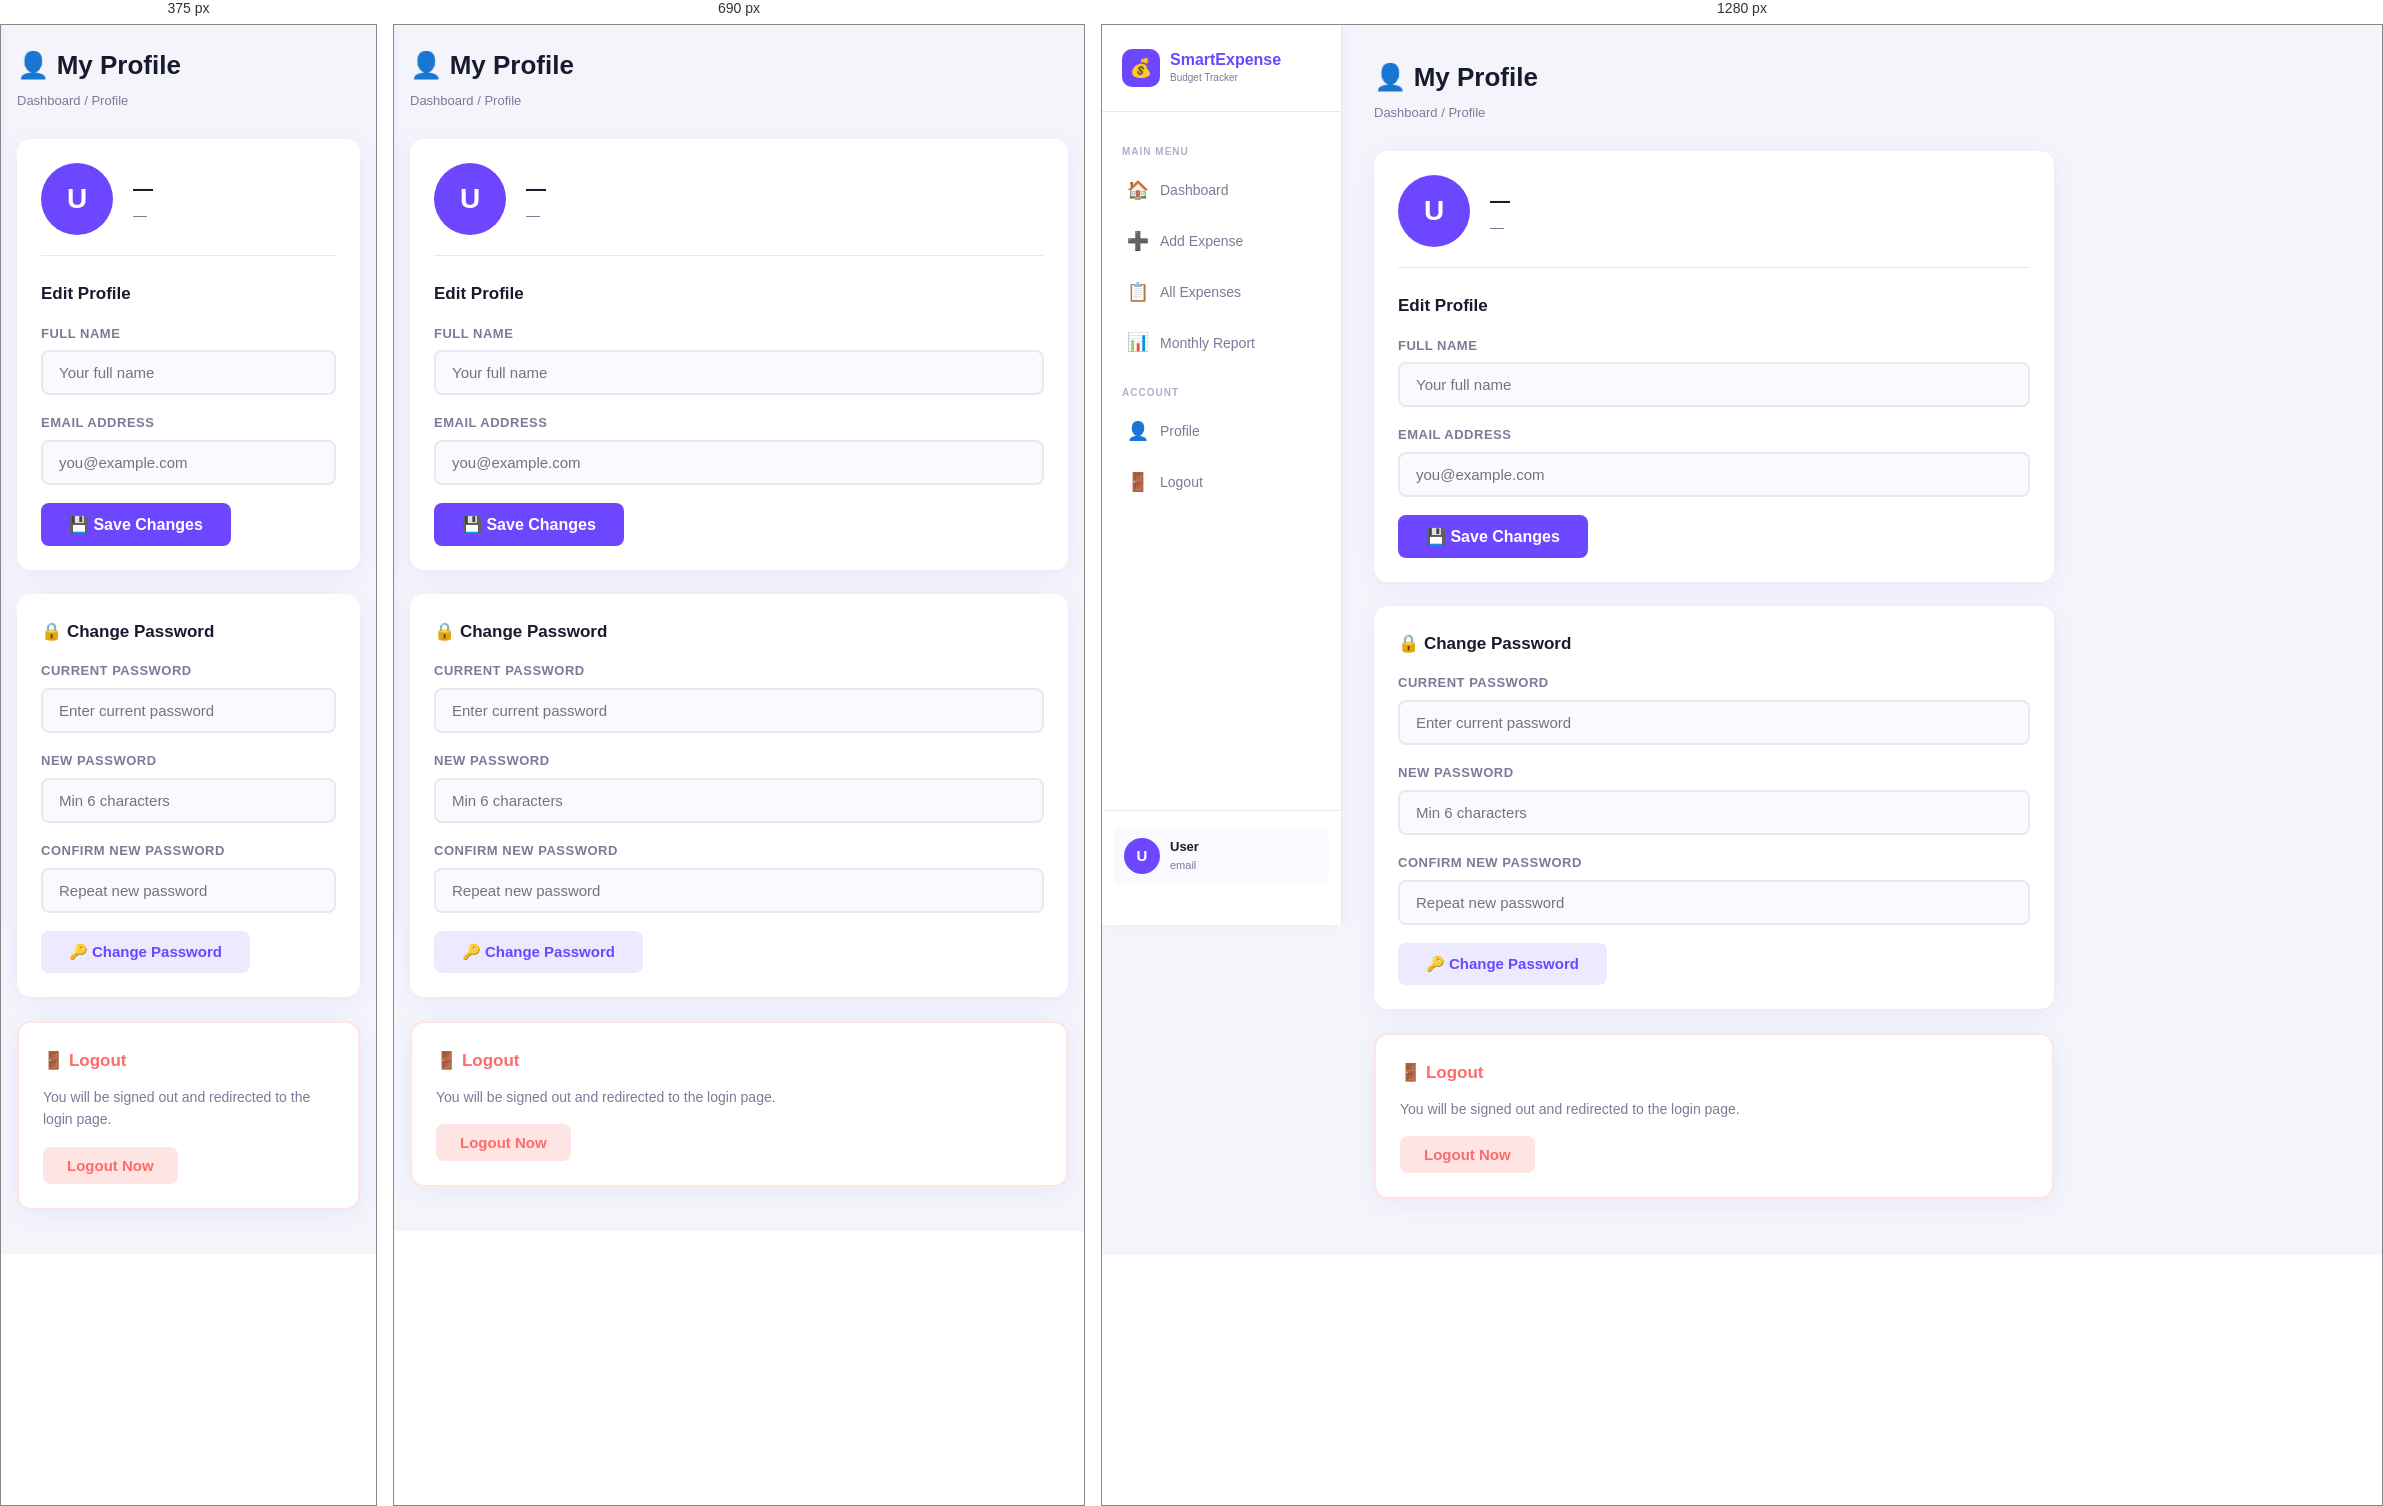
Rendered at 375 px, 690 px and 1280 px, left to right.

<!-- file: profile.html -->
<!DOCTYPE html>
<html lang="en">
<head>
  <meta charset="UTF-8"/>
  <meta name="viewport" content="width=device-width, initial-scale=1.0"/>
  <title>Profile – Smart Expense</title>
  <link rel="stylesheet" href="css/style.css"/>
</head>
<body>
<div class="app-layout">

  <!-- ── Sidebar ── -->
  <aside class="sidebar">
    <div class="sidebar-logo">
      <div class="logo-icon">💰</div>
      <div>
        <div class="logo-text">SmartExpense</div>
        <div class="logo-sub">Budget Tracker</div>
      </div>
    </div>
    <nav>
      <div class="nav-label">Main Menu</div>
      <a class="nav-link" data-page="dashboard"   href="dashboard.html"><span class="nav-icon">🏠</span> Dashboard</a>
      <a class="nav-link" data-page="add-expense" href="add-expense.html"><span class="nav-icon">➕</span> Add Expense</a>
      <a class="nav-link" data-page="expenses"    href="expenses.html"><span class="nav-icon">📋</span> All Expenses</a>
      <a class="nav-link" data-page="report"      href="report.html"><span class="nav-icon">📊</span> Monthly Report</a>
      <div class="nav-label">Account</div>
      <a class="nav-link" data-page="profile"     href="profile.html"><span class="nav-icon">👤</span> Profile</a>
      <a class="nav-link" id="logoutBtn"><span class="nav-icon">🚪</span> Logout</a>
    </nav>
    <div class="sidebar-footer">
      <div class="user-chip">
        <div class="user-avatar" id="sidebarAvatar">U</div>
        <div>
          <div class="user-chip-name"  id="sidebarUserName">User</div>
          <div class="user-chip-email" id="sidebarUserEmail">email</div>
        </div>
      </div>
    </div>
  </aside>

  <!-- ── Main Content ── -->
  <main class="main-content">
    <div class="page-header">
      <h1>👤 My Profile</h1>
      <div class="breadcrumb">Dashboard / Profile</div>
    </div>

    <div style="max-width:680px">

      <!-- Profile Card -->
      <div class="card" style="margin-bottom:24px">
        <!-- Avatar + display info -->
        <div style="display:flex;align-items:center;gap:20px;margin-bottom:24px;
                    padding-bottom:20px;border-bottom:1px solid var(--border)">
          <div id="profileAvatar" style="width:72px;height:72px;border-radius:50%;
               background:var(--primary);color:#fff;display:flex;align-items:center;
               justify-content:center;font-size:28px;font-weight:700;flex-shrink:0">U</div>
          <div>
            <div style="font-size:20px;font-weight:700" id="profileDisplayName">—</div>
            <div style="color:var(--text-muted);font-size:14px" id="profileDisplayEmail">—</div>
          </div>
        </div>

        <div class="card-title" style="margin-bottom:16px">Edit Profile</div>

        <div id="profileAlert" class="alert"></div>

        <form id="profileForm">
          <div class="form-group">
            <label>Full Name</label>
            <input type="text" id="profileName" placeholder="Your full name" required/>
          </div>
          <div class="form-group">
            <label>Email Address</label>
            <input type="email" id="profileEmail" placeholder="you@example.com" required/>
          </div>
          <button type="submit" class="btn btn-primary" id="saveProfileBtn" style="width:auto;padding:12px 28px">
            💾 Save Changes
          </button>
        </form>
      </div>

      <!-- Change Password Card -->
      <div class="card">
        <div class="card-title" style="margin-bottom:16px">🔒 Change Password</div>

        <div id="passwordAlert" class="alert"></div>

        <form id="passwordForm">
          <div class="form-group">
            <label>Current Password</label>
            <input type="password" id="currentPassword" placeholder="Enter current password" required/>
          </div>
          <div class="form-group">
            <label>New Password</label>
            <input type="password" id="newPassword" placeholder="Min 6 characters" required/>
          </div>
          <div class="form-group">
            <label>Confirm New Password</label>
            <input type="password" id="confirmNewPassword" placeholder="Repeat new password" required/>
          </div>
          <button type="submit" class="btn btn-secondary" id="changePasswordBtn" style="width:auto;padding:12px 28px">
            🔑 Change Password
          </button>
        </form>
      </div>

      <!-- Danger Zone -->
      <div class="card" style="border:2px solid #ffe4e4">
        <div class="card-title" style="margin-bottom:12px;color:var(--accent)">🚪 Logout</div>
        <p style="color:var(--text-muted);font-size:14px;margin-bottom:16px">
          You will be signed out and redirected to the login page.
        </p>
        <button class="btn btn-danger" id="logoutBtn2" onclick="logout()" style="width:auto;padding:10px 24px">
          Logout Now
        </button>
      </div>

    </div>
  </main>
</div>

<script src="js/common.js"></script>
<script src="js/profile.js"></script>
</body>
</html>


/* @media block from css/style.css */
@media (max-width: 900px) {
  .sidebar { transform: translateX(-100%); transition: transform 0.3s; }
  .sidebar.open { transform: translateX(0); }
  .main-content { margin-left: 0; padding: 20px 16px; }
  .two-col { grid-template-columns: 1fr; }
  .stats-grid { grid-template-columns: 1fr 1fr; }
}

/* @media block from css/style.css */
@media (max-width: 480px) {
  .stats-grid { grid-template-columns: 1fr; }
  .auth-card { padding: 32px 20px; }
}